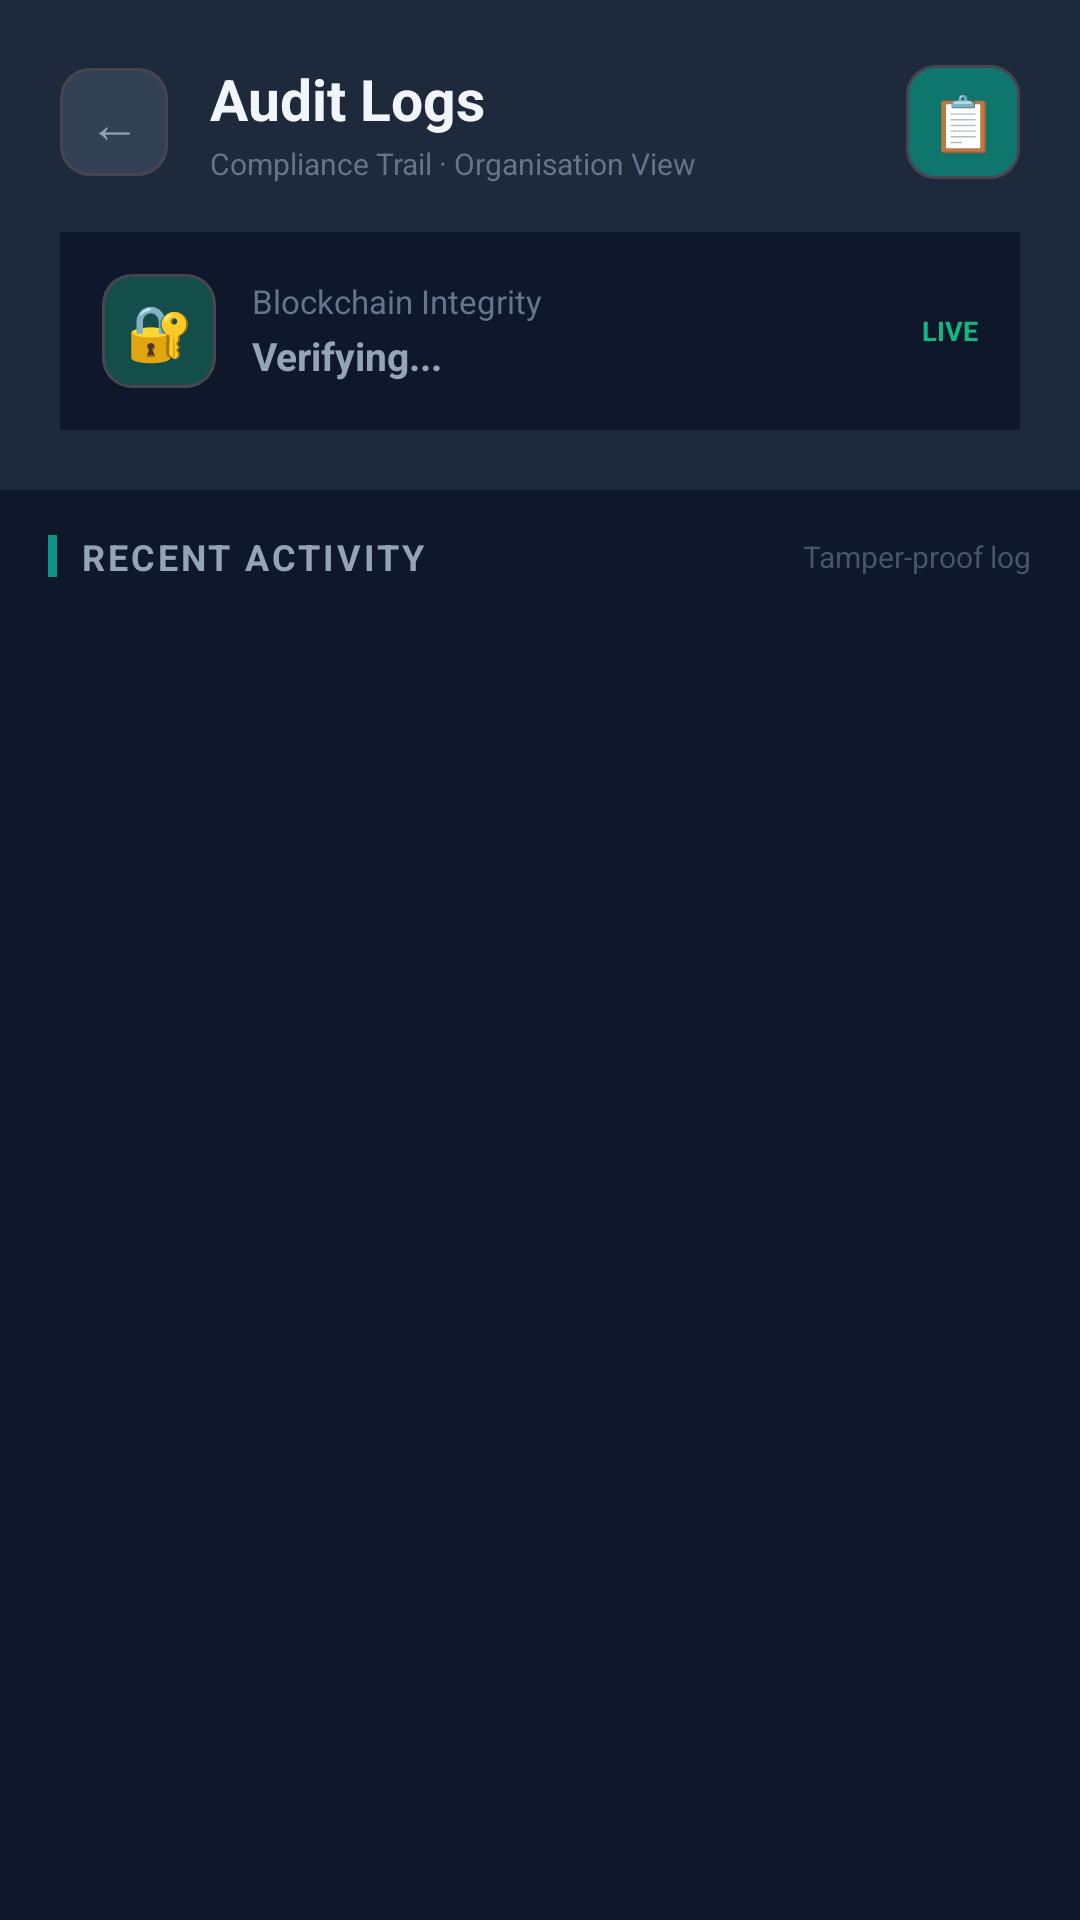

This screen was rendered from an Android layout file. Write that file and the resources it references.
<!-- AndroidManifest.xml: application theme Theme.ConsentLens -->
<!-- res/layout/activity_audit_logs.xml -->
<?xml version="1.0" encoding="utf-8"?>
<LinearLayout
    xmlns:android="http://schemas.android.com/apk/res/android"
    xmlns:app="http://schemas.android.com/apk/res-auto"
    android:layout_width="match_parent"
    android:layout_height="match_parent"
    android:orientation="vertical"
    android:background="#0F172A">

    
    <LinearLayout
        android:layout_width="match_parent"
        android:layout_height="wrap_content"
        android:background="#1E293B"
        android:orientation="vertical"
        android:paddingStart="20dp"
        android:paddingEnd="20dp"
        android:paddingTop="20dp"
        android:paddingBottom="20dp">

        
        <LinearLayout
            android:layout_width="match_parent"
            android:layout_height="wrap_content"
            android:orientation="horizontal"
            android:gravity="center_vertical"
            android:layout_marginBottom="16dp">

            <com.google.android.material.card.MaterialCardView
                android:id="@+id/btnBack"
                android:layout_width="36dp"
                android:layout_height="36dp"
                app:cardCornerRadius="10dp"
                app:cardBackgroundColor="#334155"
                app:cardElevation="0dp"
                android:clickable="true"
                android:focusable="true"
                android:layout_marginEnd="14dp">
                <TextView
                    android:layout_width="match_parent"
                    android:layout_height="match_parent"
                    android:text="←"
                    android:textSize="17sp"
                    android:textColor="#94A3B8"
                    android:gravity="center"/>
            </com.google.android.material.card.MaterialCardView>

            <LinearLayout
                android:layout_width="0dp"
                android:layout_height="wrap_content"
                android:layout_weight="1"
                android:orientation="vertical">
                <TextView
                    android:id="@+id/txtTitle"
                    android:layout_width="wrap_content"
                    android:layout_height="wrap_content"
                    android:text="Audit Logs"
                    android:textSize="19sp"
                    android:textStyle="bold"
                    android:textColor="#F1F5F9"/>
                <TextView
                    android:layout_width="wrap_content"
                    android:layout_height="wrap_content"
                    android:text="Compliance Trail · Organisation View"
                    android:textSize="10sp"
                    android:textColor="#64748B"
                    android:layout_marginTop="2dp"/>
            </LinearLayout>

            <com.google.android.material.card.MaterialCardView
                android:layout_width="38dp"
                android:layout_height="38dp"
                app:cardCornerRadius="10dp"
                app:cardBackgroundColor="#0F766E"
                app:cardElevation="0dp">
                <TextView
                    android:layout_width="match_parent"
                    android:layout_height="match_parent"
                    android:text="📋"
                    android:textSize="18sp"
                    android:gravity="center"/>
            </com.google.android.material.card.MaterialCardView>

        </LinearLayout>

        
        <LinearLayout
            android:layout_width="match_parent"
            android:layout_height="wrap_content"
            android:background="#0F172A"
            android:orientation="horizontal"
            android:gravity="center_vertical"
            android:padding="14dp"
            android:layout_marginBottom="0dp">

            <com.google.android.material.card.MaterialCardView
                android:layout_width="38dp"
                android:layout_height="38dp"
                app:cardCornerRadius="10dp"
                app:cardBackgroundColor="#134E4A"
                app:cardElevation="0dp"
                android:layout_marginEnd="12dp">
                <TextView
                    android:layout_width="match_parent"
                    android:layout_height="match_parent"
                    android:text="🔐"
                    android:textSize="18sp"
                    android:gravity="center"/>
            </com.google.android.material.card.MaterialCardView>

            <LinearLayout
                android:layout_width="0dp"
                android:layout_height="wrap_content"
                android:layout_weight="1"
                android:orientation="vertical">
                <TextView
                    android:layout_width="wrap_content"
                    android:layout_height="wrap_content"
                    android:text="Blockchain Integrity"
                    android:textSize="11sp"
                    android:textColor="#64748B"/>
                <TextView
                    android:id="@+id/txtIntegrityStatus"
                    android:layout_width="wrap_content"
                    android:layout_height="wrap_content"
                    android:text="Verifying..."
                    android:textSize="13sp"
                    android:textStyle="bold"
                    android:textColor="#94A3B8"
                    android:layout_marginTop="2dp"/>
            </LinearLayout>

            
            <View
                android:id="@+id/dotLive"
                android:layout_width="8dp"
                android:layout_height="8dp"
                android:background="@drawable/bg_dot_green"/>

            <TextView
                android:layout_width="wrap_content"
                android:layout_height="wrap_content"
                android:text="LIVE"
                android:textSize="9sp"
                android:textStyle="bold"
                android:textColor="#10B981"
                android:layout_marginStart="4dp"/>

        </LinearLayout>

    </LinearLayout>

    
    <LinearLayout
        android:layout_width="match_parent"
        android:layout_height="wrap_content"
        android:orientation="horizontal"
        android:gravity="center_vertical"
        android:paddingStart="16dp"
        android:paddingEnd="16dp"
        android:paddingTop="14dp"
        android:paddingBottom="10dp">

        <View
            android:layout_width="3dp"
            android:layout_height="14dp"
            android:background="#0D9488"
            android:layout_marginEnd="8dp"/>

        <TextView
            android:layout_width="0dp"
            android:layout_height="wrap_content"
            android:layout_weight="1"
            android:text="Recent Activity"
            android:textSize="12sp"
            android:textStyle="bold"
            android:textColor="#94A3B8"
            android:letterSpacing="0.08"
            android:textAllCaps="true"/>

        <TextView
            android:layout_width="wrap_content"
            android:layout_height="wrap_content"
            android:text="Tamper-proof log"
            android:textSize="10sp"
            android:textColor="#475569"/>

    </LinearLayout>

    
    <ListView
        android:id="@+id/listLogs"
        android:layout_width="match_parent"
        android:layout_height="0dp"
        android:layout_weight="1"
        android:divider="@null"
        android:dividerHeight="0dp"
        android:paddingStart="14dp"
        android:paddingEnd="14dp"
        android:paddingBottom="20dp"
        android:clipToPadding="false"
        android:scrollbars="none"
        android:background="@android:color/transparent"/>

</LinearLayout>
<!-- resources referenced by this layout -->
<resources>
  <style name="Theme.ConsentLens" parent="Theme.Material3.Dark.NoActionBar">
          <item name="colorPrimary">#6366F1</item>
          <item name="colorOnPrimary">#FFFFFF</item>
          <item name="android:windowBackground">@drawable/bg_gradient</item>
          <item name="android:statusBarColor">#0F172A</item>
          <item name="android:navigationBarColor">#0F172A</item>
      </style>
</resources>
